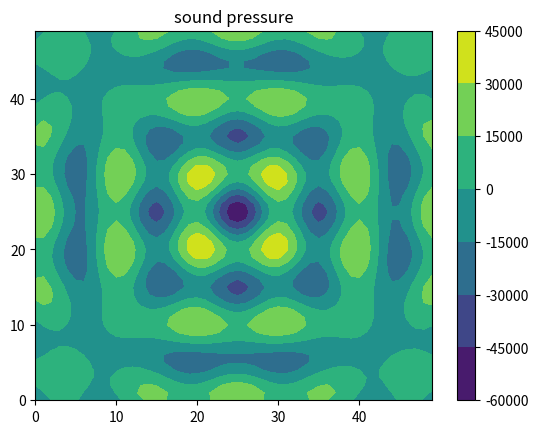

Source code (Python):
import numpy as np
import matplotlib.pyplot as plt

# var
L = 5
W = 5

# const var
pi = 3.1415926

# wave
A = 1
u = 343
v = 40000
_lambda = u / v
w = 2 * pi * v
T = 2 * pi / w
rho = 1.293


# y = Acos(wt-2pi(sqrt(x^2+y^2+z^2))/lambda)
# v = -Awsin(wt-2pi(sqrt(x^2+y^2+z^2))/lambda)
# a = -Aw^2cos(wt-2pi(sqrt(x^2+y^2+z^2))/lambda)
# r = sqrt(x^2+y^2+z^2)
# dv/dx = 2piAwcos(wt-2pi(r)/lambda)/lambda
# -dp/dx = rho(-Aw^2cos(wt-2pi(r)/lambda)-Awsin(wt-2pi(r)/lambda)*2piAwcos(wt-2pi(r)/lambda)/lambda)
#        = rho(-Aw^2cos(wt-2pi(r)/lambda)-piA^2*w^2sin(2wt-4pi(r)/lambda))
# integral by time(1T)
# -dp/dx = rho(-Awsin(wt-2pi(r)/lambda)+(1/2)*piA^2*wcos(2wt-4pi(r)/lambda))
#        = rho(-Awsin(-2pi(r)/lambda)+(1/2)*piA^2*wcos(4pi(r)/lambda)+Awsin(-2pi(r)/lambda)+piA^2*wcos(4pi(r)/lambda)/2)
#        = rho(piA^2*wcos(4pi(r)/lambda))
def wave_f(x1, y1, f):
    theta = 0
    for x, y in f.points:
        theta += np.cos(4 * pi * np.sqrt((x1 - x) ** 2 + (y1 - y) ** 2) / _lambda)
    return theta


# length
_l = L * _lambda / 2
_w = W * _lambda / 2

# degree
_N, _M = 50, 50


# be in real coordinate
def coordinate(x, y):
    x = x * _w / _N
    y = y * _l / _M
    return x, y


# create zero array
array = np.zeros((_N, _M))


# non-liner sounder
# x = at + b
# y = ct + d
# e < t < f
class F:
    def __init__(self, a, b, c, d, e, f):
        self.points = []
        divide = np.maximum(_M, _N)
        mini = (f - e) / divide
        for i in range(divide):
            t = mini * i + e
            self.points.append([a * t + b, c * t + d])


# wave sounder
# f0: x = t
#     y = 0
#     0<t<_w
# f1: x = t
#     y = l
#     0<t<_w
# f3: x = 0
#     y = t
#     0<t<_l
# f4: x = _w
#     y = t
#     0<t<_l
f0 = F(1, 0, 0, 0, _w/4, 3*_w/4)
f1 = F(1, 0, 0, _l, _w/4, 3*_w/4)
f3 = F(0, 0, 1, 0, _l/4, 3*_l/4)
f4 = F(0, _w, 1, 0, _l/4, 3*_l/4)

# simulation
for i in range(_N):
    for j in range(_M):
        _x, _y = coordinate(i, j)
        array[j][i] += wave_f(_x, _y, f0)/_M**2
        array[j][i] += wave_f(_x, _y, f1)/_N**2
        array[j][i] += wave_f(_x, _y, f3)/_M**2
        array[j][i] += wave_f(_x, _y, f4)/_N**2

array = array * rho * (pi * A ** 2 * w)

contour = plt.contourf(array)

plt.colorbar(contour)

plt.title("sound pressure")

plt.show()
